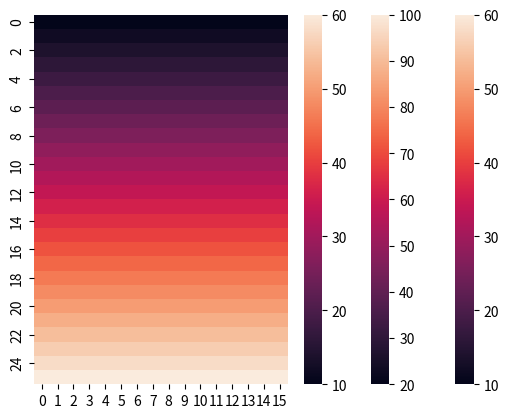

This figure's Python source:
import matplotlib.pyplot as plt
import numpy as np
import seaborn as sns


def generate_gamble_values(min_gain=10, max_gain=40, step_gain=2, min_loss=10, max_loss=40, step_loss=2):
    """
    Creates a matrix of all combinations of gains and losses within given range (min,max,step) and randomly shuffles them
    min_gain/loss: int, minimum value for gain/loss
    max_gain: int, maximum value for gain/loss
    step_gain: int, step by which it should increase gain/loss
    :return:
    gamble_values: array of all possible combinations of gains and losses (pairs [gain,loss])
    indices_invers: array of indices to remap back the choices/selections to the pairs gain/loss

    Use sorted_choice = choice[indices_invers].reshape(len(lossvalues),len(gainvalues)) to get the 2D array back

    Example:
    >>> generate_gamble_values(min_gain=6,max_gain=10,step_gain=2,min_loss=4,max_loss=8,step_loss=1)[0]
    [[ 6  7], [ 6  5], [ 6  8], [10  6], [10  7], [10  8], [ 6  4], [ 8  6], [ 8  7], [ 8  4], [10  4], [ 8  8], [10  5], [ 6  6], [ 8  5]]


    """
    # Initialize parameters
    gainvalues = np.arange(min_gain, max_gain + step_gain, step_gain)
    lossvalues = np.arange(max_loss, min_loss - step_loss, -step_loss)

    gains = np.tile(gainvalues, len(lossvalues))  # repeat matrix
    losses = np.repeat(lossvalues, len(gainvalues))  # repeat each element
    indices = np.arange(len(gainvalues) * len(lossvalues))  # get all indices
    np.random.shuffle(indices)  # randomize their order
    indices_invers = np.argsort(indices)  # CRUCIAL: argsort gives me the inverse of the indices, it returns indices\
    # so that I can then remap back the choices to the values/places where they belong
    gamble_values = np.asarray([(gains[i], losses[i]) for i in indices])  # generate randomly all pairs of gains/losses

    return gamble_values, indices_invers


# print(generate_gamble_values(min_gain=6,max_gain=10,step_gain=2,min_loss=4,max_loss=8,step_loss=1)[0])
min_gain = 10
max_gain = 60
step_gain = 2
min_loss = 10
max_loss = 40
step_loss = 2

# Initialize parameters
gainvalues = np.arange(min_gain, max_gain + step_gain, step_gain)
lossvalues = np.arange(max_loss, min_loss - step_loss, -step_loss)

gains = np.tile(gainvalues, len(lossvalues))  # repeat matrix
losses = np.repeat(lossvalues, len(gainvalues))  # repeat each element
indices = np.arange(len(gainvalues) * len(lossvalues))
np.random.shuffle(indices)
indices_invers = np.argsort(indices)
gamble_values = np.asarray([(gains[i], losses[i]) for i in indices])

# print(gamble_values)
sns.heatmap(gains[indices].reshape(len(gainvalues), len(lossvalues)))
plt.show()

# simulate
choice = np.zeros(len(gainvalues) * len(lossvalues))

for i, gamble in enumerate(gamble_values):
    print(gamble[0], gamble[1])
    # if gamble[0]>35:
    #     choice[i]=1
    #     print('yes, ', gamble[0])
    # else:
    #     choice[i]=0
    choice[i] = gamble[0] + gamble[1]
    # print(choice[i])

sorted_choice = choice[indices_invers]

sns.heatmap(sorted_choice.reshape(len(lossvalues), len(gainvalues)))
# sns.heatmap(choice.reshape(len(gainvalues), len(lossvalues)))
plt.show()

# [redacted]
gainvalues = np.arange(min_gain, max_gain + step_gain, step_gain)
lossvalues = np.arange(max_loss, min_loss - step_loss, -step_loss)
# vals = length(GV);
safe = 5  # value of constant gain for choice paradigm test

randchk = np.zeros((len(gainvalues), len(lossvalues)))
choice = np.zeros((len(gainvalues), len(lossvalues)))
# riskSafeChoice = zeros(vals,vals);

for ii_ind in range(len(gainvalues) * len(lossvalues)):
    # WaitSecs(0.5);
    Gp = np.random.randint(len(gainvalues))
    Lp = np.random.randint(len(lossvalues))
    while randchk[Gp, Lp] != 0:
        Gp = np.random.randint(len(gainvalues))
        Lp = np.random.randint(len(lossvalues))

    randchk[Gp, Lp] = 1
    choice[Gp, Lp] = gainvalues[Gp]
# LossAveOrder(ii_ind,:)=[GV(Gp) LV(Lp)]
sns.heatmap(choice.reshape(len(gainvalues), len(lossvalues)))
plt.show()
